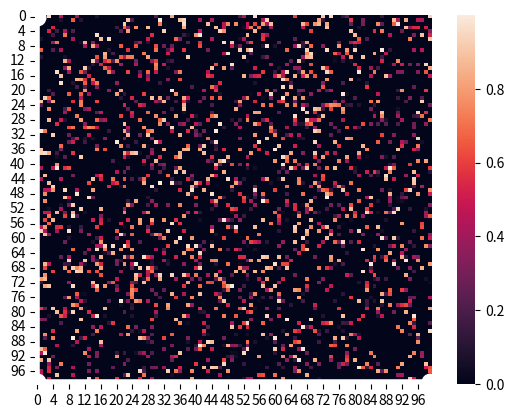

Source code (Python): (Note: this script raises an exception after producing the figure.)
import numpy as np
import random
import copy
import matplotlib.pyplot as plt
import seaborn as sns

def print_pop(population):
    for i in population:
        print(i)

def initialize_map(p_zero, N):
    # first thing is to create the map that you're trying to navigate.  I will do this randomly.
    # This will be of the form of a adjacency matrix...
    # In other words, an NxN matrix where each row and column correspond to an intersection on a map
    # X_ij, then is equal to the amount of time that it takes to get from position i to position j
    # could also be considered a distance measure... but whatever is easier to think about.
    # practically, then we need a matrix that has numeric values in it... 
    # there should be some paths that don't exist.  I will assign these a 0.  
    # For instance, if you can't get directly from i to j, then X_ij = 0
    
    # The initialization needs some tuning parameters.  One is the proportion of 0's in the final result
    
    the_map = np.zeros((N,N))
    
    for i in range(0, N):
        for j in range(0, i):
            if random.random() > p_zero:
                the_map[i][j] = random.random()
                the_map[j][i] = the_map[i][j]

    return the_map

# Let's make a more complicated map that has at least 10 stops that have to be made and see what happens.

def initialize_complex_map(p_zero, N, groups):

    the_map = np.zeros((N,N))
    
    for i in range(0, N):
        for j in range(0, i):
            group_i = int(i/(N/groups))
            group_j = int(j/(N/groups))
            
            if random.random() > p_zero and abs(group_i - group_j) <= 1:
                the_map[i][j] = random.random()
                the_map[j][i] = the_map[i][j]
          
        
    ax = sns.heatmap(the_map)

    plt.show()
        
    return the_map                
            
        

def create_new_member(the_map):
    # here we are going to create a new route
    # the new route can have any number of steps, so we'll select that randomly
    # the structure of the route will be a vector of integers where each value is the next step in the route
    # Everyone starts at 0, so the first value in the vector will indicate where to attempt to go next.
    # That is, if v_i = 4, then that would correspond to X_0,4 in the map that was created at initialization
    
    # N is the size of the map, so we need to make sure that 
    # we don't generate any values that exceed the size of the map

    N = len(the_map)
    
    route = np.zeros(1, dtype=int)

    go = True
    
    i = 1
    
    while go:
        
        possible_values = np.nonzero(the_map[route[i-1]])
        proposed_value = random.randint(0,len(possible_values[0])-1)
        route = np.append(route, possible_values[0][proposed_value])
                
        if route[i] == N-1:
            go = False
        else:
            i += 1
    
    return route

def create_starting_population(size, the_map):
    
    #this just creates a population of different routes of a fixed size.  Pretty straightforward.
    
    population = []
    
    for i in range(0,size):
        population.append(create_new_member(the_map))
        
    return population

def fitness(route, the_map):
    
    score = 0
    
    for i in range(1, len(route)):
        if (the_map[route[i-1]][route[i]] == 0) and i != len(the_map)-1:
            print("WARNING: INVALID ROUTE")
            print(route)
            print(the_map)
        score = score + the_map[route[i-1]][route[i]]

    return score

def score_population(population, the_map):
    
    scores = []
    
    for i in range(0, len(population)):
        scores += [fitness(population[i], the_map)]
        
    return scores
        

def crossover(a, b):
        
    # I initially made an error here by allowing routes to crossover at any point, which obviously won't work
    # you have to insure that when the two routes cross over that the resulting routes produce a valid route
    # which means that crossover points have to be at the same position value on the map
    
    common_elements = set(a) & set(b)
    
    if len(common_elements) == 2:
        return (a, b)
    else:
        common_elements.remove(0)
        common_elements.remove(max(a)) 
        value = random.sample(common_elements, 1)        
    
    cut_a = np.random.choice(np.where(np.isin(a, value))[0])
    cut_b = np.random.choice(np.where(np.isin(b, value))[0])
    
    new_a1 = copy.deepcopy(a[0:cut_a])
    new_a2 = copy.deepcopy(b[cut_b:])
    
    new_b1 = copy.deepcopy(b[0:cut_b])
    new_b2 = copy.deepcopy(a[cut_a:])
    
    new_a = np.append(new_a1, new_a2)
    new_b = np.append(new_b1, new_b2)
       
    return (new_a, new_b)

def mutate(route, probability, the_map):
    
    new_route = copy.deepcopy(route)
    
    for i in range(1, len(new_route)):
        if random.random() < probability:
            
            go = True

            while go:

                possible_values = np.nonzero(the_map[new_route[i-1]])
                proposed_value = random.randint(0,len(possible_values[0])-1)
                route = np.append(new_route, possible_values[0][proposed_value])

                if new_route[i] == len(the_map)-1:
                    go = False
                else:
                    i += 1
    
    return new_route

def pick_mate(scores):

    array = np.array(scores)
    temp = array.argsort()
    ranks = np.empty_like(temp)
    ranks[temp] = np.arange(len(array))

    fitness = [len(ranks) - x for x in ranks]
    
    cum_scores = copy.deepcopy(fitness)
    
    for i in range(1,len(cum_scores)):
        cum_scores[i] = fitness[i] + cum_scores[i-1]
        
    probs = [x / cum_scores[-1] for x in cum_scores]
    
    rand = random.random()
    
    for i in range(0, len(probs)):
        if rand < probs[i]:
            
            return i
    

def plot_best(the_map, route, iteration_number):
    ax = sns.heatmap(the_map)

    x=[0.5] + [x + 0.5 for x in route[0:len(route)-1]] + [len(the_map) - 0.5]
    y=[0.5] + [x + 0.5 for x in route[1:len(route)]] + [len(the_map) - 0.5]
    
    plt.plot(x, y, marker = 'o', linewidth=4, markersize=12, linestyle = "-", color='white')
    plt.savefig('images/new1000plot_%i.png' %(iteration_number), dpi=300)
    plt.show()
    

def main():
    
    # parameters
    sparseness_of_map = 0.8
    size_of_map = 100
    population_size = 30
    number_of_iterations = 1000
    number_of_couples = 9
    number_of_winners_to_keep = 2
    mutation_probability = 0.05
    number_of_groups = 1
    
    # initialize the map and save it
    # the_map = initialize_complex_map(sparseness_of_map, size_of_map, number_of_groups)
    the_map = initialize_map(sparseness_of_map, size_of_map)

    # create the starting population
    population = create_starting_population(population_size, the_map)

    last_distance = 1000000000
    # for a large number of iterations do:
        
    for i in range(0,number_of_iterations):
        new_population = []
        
        # evaluate the fitness of the current population
        scores = score_population(population, the_map)

        best = population[np.argmin(scores)]
        number_of_moves = len(best)
        distance = fitness(best, the_map)
        
        if distance != last_distance:
            print('Iteration %i: Best so far is %i steps for a distance of %f' % (i, number_of_moves, distance))
            plot_best(the_map, best, i)

        
        # allow members of the population to breed based on their relative score; 
            # i.e., if their score is higher they're more likely to breed
        for j in range(0, number_of_couples):  
            new_1, new_2 = crossover(population[pick_mate(scores)], population[pick_mate(scores)])
            new_population = new_population + [new_1, new_2]
  
        # mutate
        for j in range(0, len(new_population)):
            new_population[j] = np.copy(mutate(new_population[j], 0.05, the_map))
            
        # keep members of previous generation
        new_population += [population[np.argmin(scores)]]
        for j in range(1, number_of_winners_to_keep):
            keeper = pick_mate(scores)            
            new_population += [population[keeper]]
            
        # add new random members
        while len(new_population) < population_size:
            new_population += [create_new_member(the_map)]
            
        #replace the old population with a real copy
        population = copy.deepcopy(new_population)
                
        last_distance = distance
        
    # plot the results
    

main()